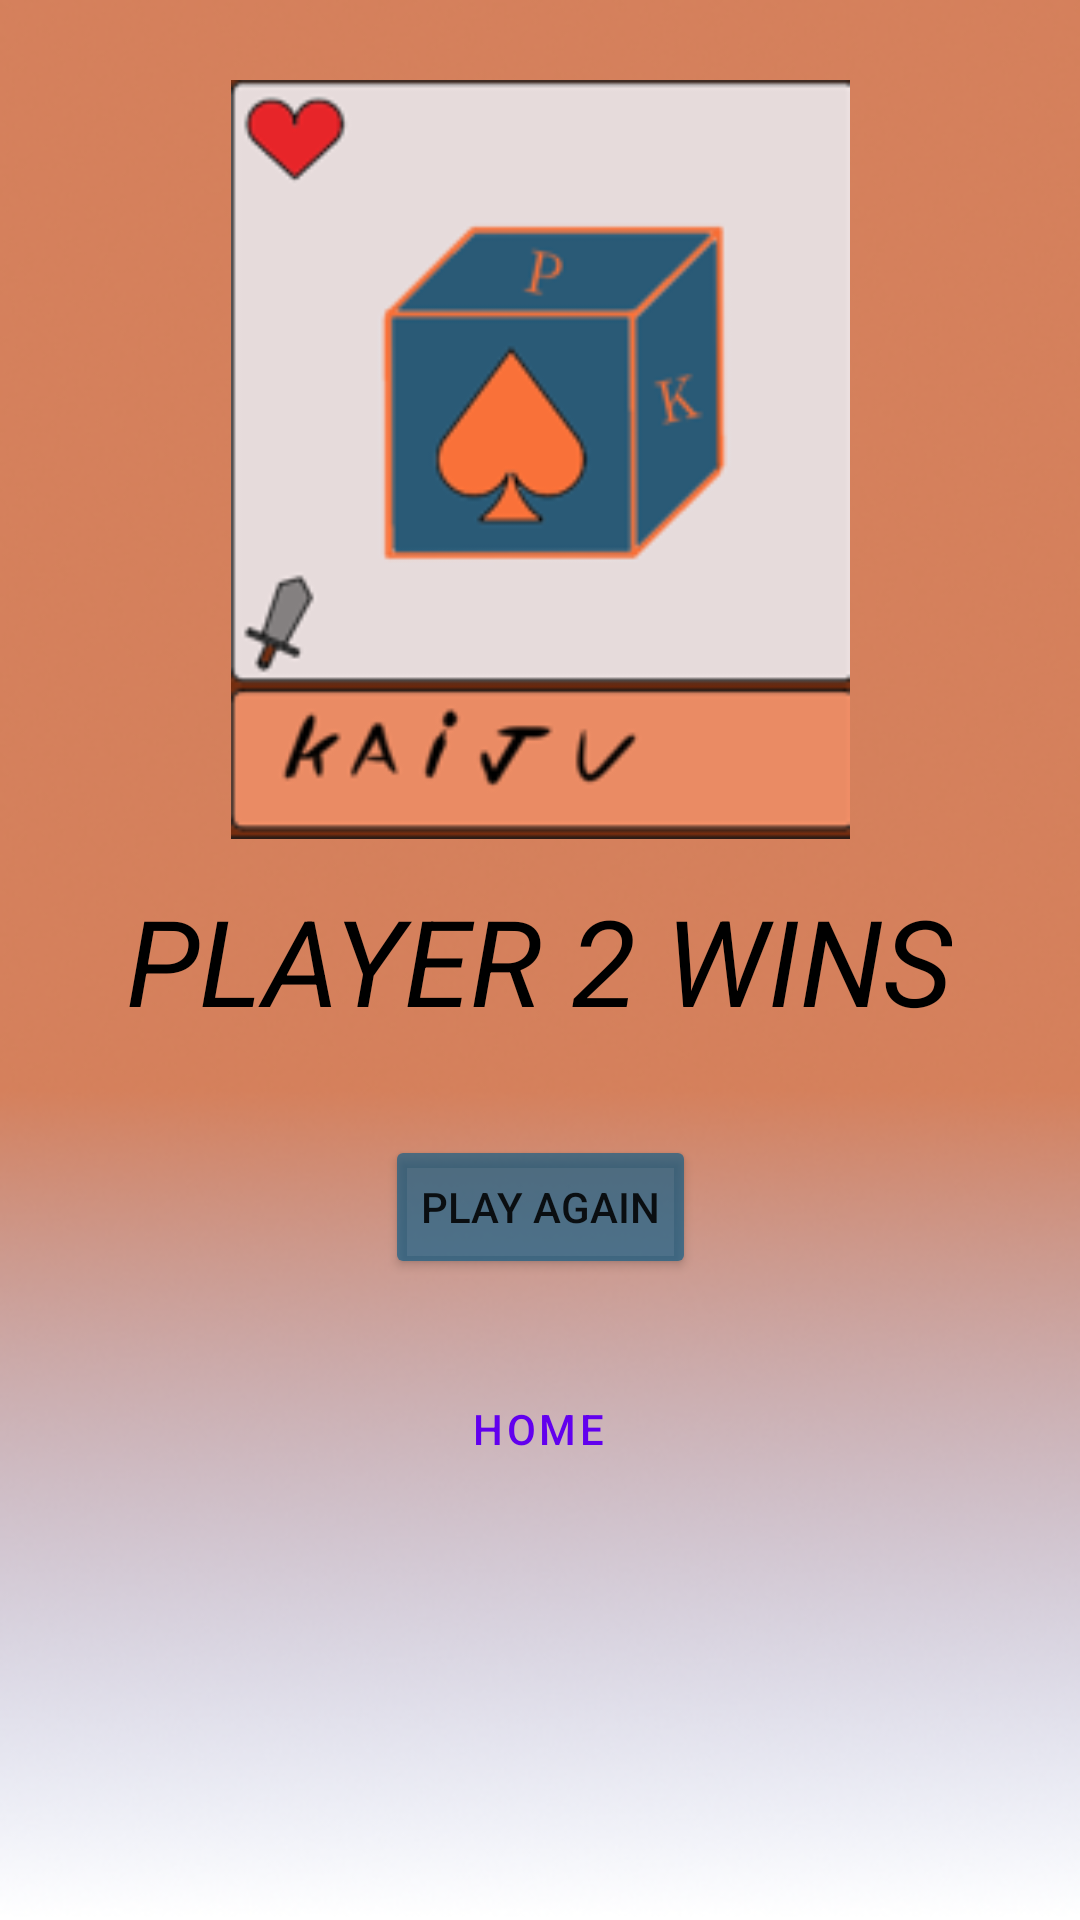

The Android layout XML behind this screen, and the referenced resources:
<!-- AndroidManifest.xml: application theme Theme.Kaiju -->
<!-- res/layout/activity_player2_win.xml -->
<?xml version="1.0" encoding="utf-8"?>
<androidx.constraintlayout.widget.ConstraintLayout xmlns:android="http://schemas.android.com/apk/res/android"
    xmlns:app="http://schemas.android.com/apk/res-auto"
    xmlns:tools="http://schemas.android.com/tools"
    android:layout_width="match_parent"
    android:layout_height="match_parent"
    android:background="@drawable/android_small"
    tools:context=".views.Player2Win">

    <TextView
        android:id="@+id/winnerConditionsText2"
        android:layout_width="wrap_content"
        android:layout_height="wrap_content"
        android:text="@string/player_2_wins"
        android:textColor="@color/black"
        android:textSize="40dp"
        android:textStyle="italic"
        app:layout_constraintBottom_toBottomOf="parent"
        app:layout_constraintEnd_toEndOf="parent"
        app:layout_constraintHorizontal_bias="0.496"
        app:layout_constraintStart_toStartOf="parent"
        app:layout_constraintTop_toTopOf="parent" />

    <Button
        android:id="@+id/homeButton"
        style="?attr/materialButtonOutlinedStyle"
        android:layout_width="wrap_content"
        android:layout_height="wrap_content"
        android:backgroundTint="@color/white"
        android:text="@string/home"
        app:cornerRadius="20dp"
        app:layout_constraintBottom_toBottomOf="parent"
        app:layout_constraintEnd_toEndOf="parent"
        app:layout_constraintHorizontal_bias="0.498"
        app:layout_constraintStart_toStartOf="parent"
        app:layout_constraintTop_toTopOf="parent"
        app:layout_constraintVertical_bias="0.764"
        app:strokeColor="#673AB7" />

    <Button
        android:id="@+id/playButton"
        android:layout_width="wrap_content"
        android:layout_height="wrap_content"
        android:backgroundTint="#9F015887"
        android:text="@string/play_again"
        app:cornerRadius="20dp"
        app:layout_constraintBottom_toBottomOf="parent"
        app:layout_constraintEnd_toEndOf="parent"
        app:layout_constraintStart_toStartOf="parent"
        app:layout_constraintTop_toTopOf="parent"
        app:layout_constraintVertical_bias="0.639" />

    <ImageView
        android:id="@+id/imageView5"
        android:layout_width="243dp"
        android:layout_height="253dp"
        app:layout_constraintBottom_toTopOf="@+id/winnerConditionsText2"
        app:layout_constraintEnd_toEndOf="parent"
        app:layout_constraintStart_toStartOf="parent"
        app:layout_constraintTop_toTopOf="parent"
        app:layout_constraintVertical_bias="0.662"
        app:srcCompat="@drawable/logogame1" />

</androidx.constraintlayout.widget.ConstraintLayout>
<!-- resources referenced by this layout -->
<resources>
  <color name="black">#FF000000</color>
  <color name="white">#FFFFFFFF</color>
  <!-- drawable android_small: png bitmap (drawable, 173281 bytes) -->
  <!-- drawable logogame1: png bitmap (drawable, 13021 bytes) -->
  <string name="home">HOME</string>
  <string name="play_again">PLAY AGAIN</string>
  <string name="player_2_wins">PLAYER 2 WINS</string>
  <style name="Theme.Kaiju" parent="Theme.MaterialComponents.DayNight.DarkActionBar">
          
          <item name="colorPrimary">@color/purple_500</item>
          <item name="colorPrimaryVariant">@color/purple_700</item>
          <item name="colorOnPrimary">@color/white</item>
          
          <item name="colorSecondary">@color/teal_200</item>
          <item name="colorSecondaryVariant">@color/teal_700</item>
          <item name="colorOnSecondary">@color/black</item>
          
          <item name="android:statusBarColor">?attr/colorPrimaryVariant</item>
          
      </style>
  <color name="purple_500">#FF6200EE</color>
  <color name="purple_700">#FF3700B3</color>
  <color name="teal_200">#FF03DAC5</color>
  <color name="teal_700">#FF018786</color>
</resources>
